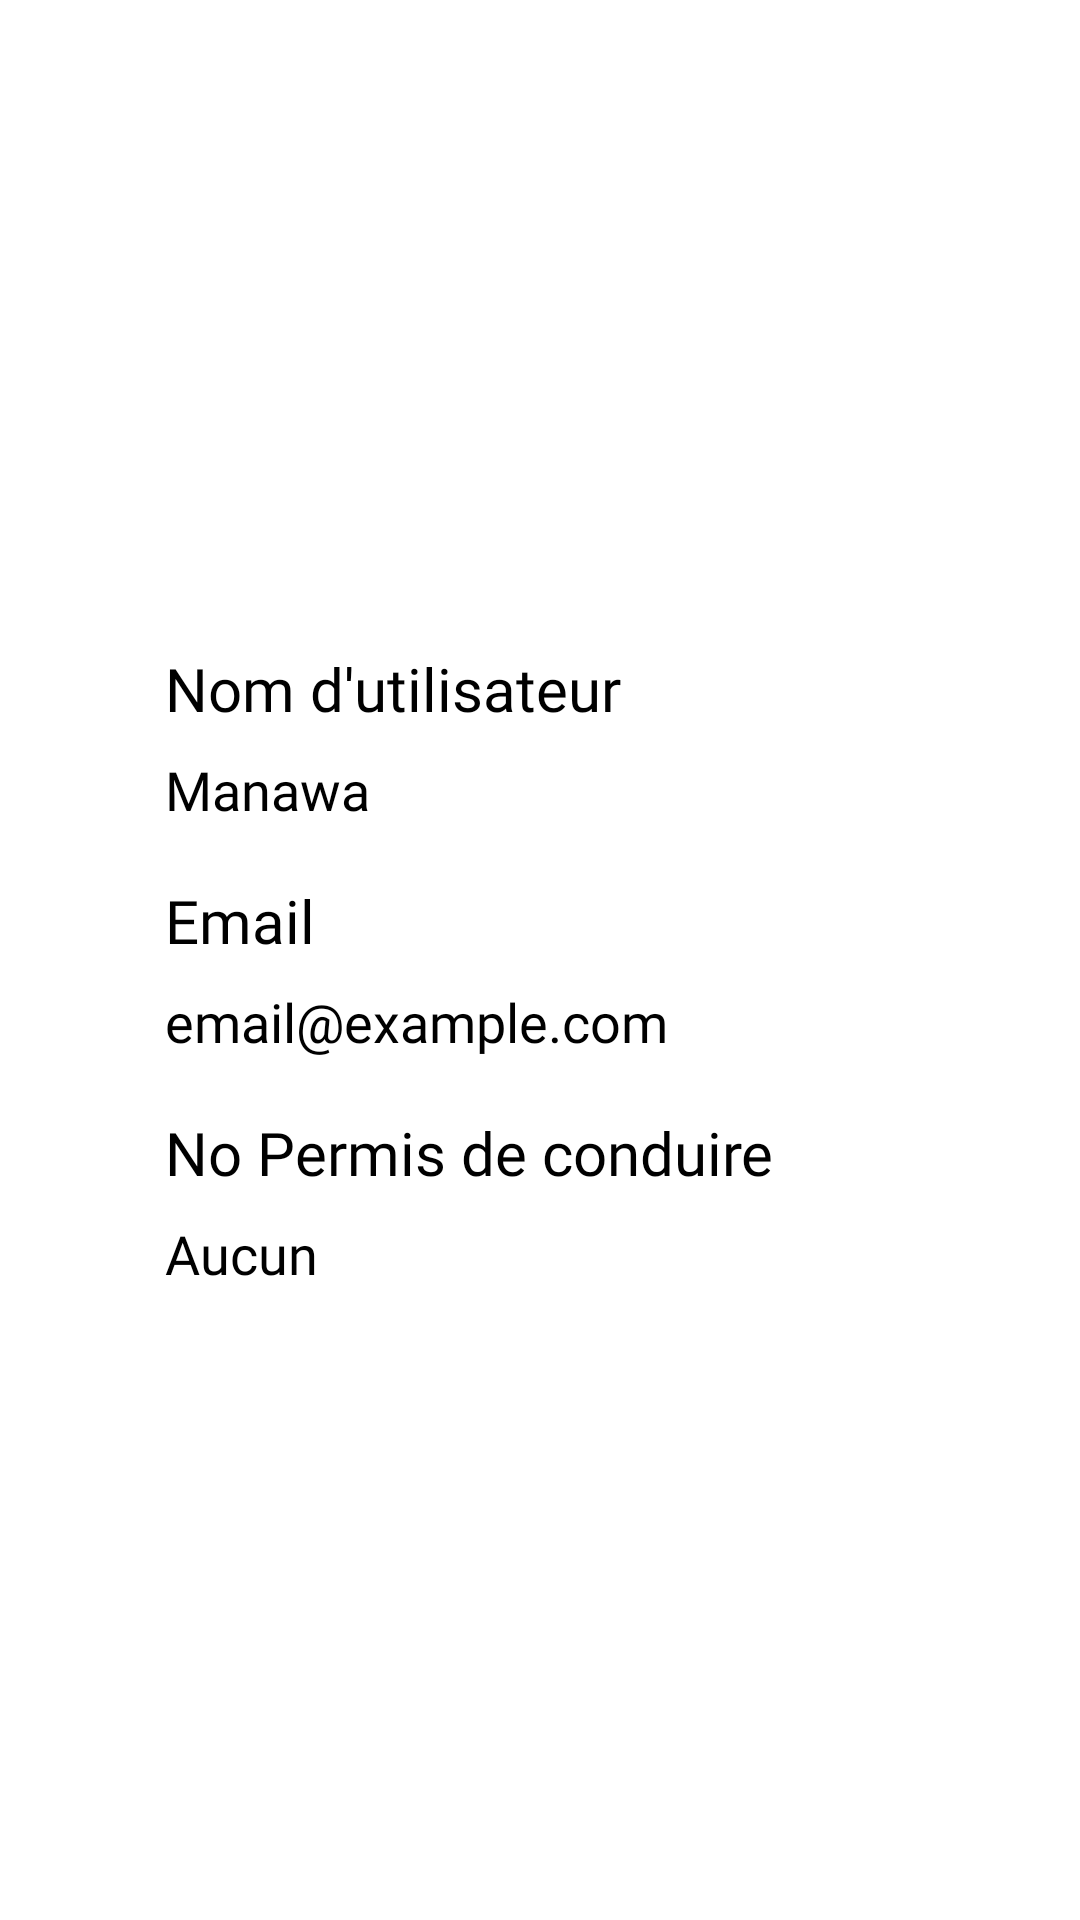

Here is an Android app screen rendered from its layout file. Give the layout XML and the strings, colors and styles it references.
<!-- AndroidManifest.xml: application theme Theme.CarSpooling -->
<!-- res/layout/fragment_profil.xml -->
<FrameLayout xmlns:android="http://schemas.android.com/apk/res/android"
    xmlns:tools="http://schemas.android.com/tools"
    android:layout_width="match_parent"
    android:layout_height="match_parent"
    tools:context=".ProfilFragment">

    
    <androidx.appcompat.widget.Toolbar
        android:id="@+id/toolbar"
        android:layout_width="match_parent"
        android:layout_height="?attr/actionBarSize"
        android:background="@color/mainColor"
        android:theme="@style/ThemeOverlay.AppCompat.Dark.ActionBar"
        android:elevation="4dp"
        style="@style/CustomToolbarStyle"
        android:title="Profil utilisateur" />

    
    <LinearLayout
        android:layout_width="match_parent"
        android:layout_height="wrap_content"
        android:orientation="vertical"
        android:gravity="center_horizontal"
        android:layout_marginTop="60dp">

        <LinearLayout
            android:layout_width="match_parent"
            android:layout_height="wrap_content"
            android:orientation="vertical"
            android:gravity="center_horizontal">
            
            <ImageView
                android:id="@+id/profilePicture"
                android:layout_width="120dp"
                android:layout_height="120dp"
                android:src="@drawable/profil_icon"
                android:layout_marginBottom="16dp"
                android:scaleType="centerCrop" />
        </LinearLayout>

        
        <LinearLayout
            android:layout_width="250dp"
            android:layout_height="wrap_content"
            android:orientation="vertical">

            <TextView
                android:id="@+id/usernameLabel"
                android:layout_width="wrap_content"
                android:layout_height="wrap_content"
                android:layout_marginTop="20dp"
                android:text="Nom d'utilisateur"
                android:fontFamily="@font/gotham_black"
                android:textSize="20sp"
                android:layout_marginBottom="8dp"
                android:textColor="@color/black" />

            <TextView
                android:id="@+id/usernameText"
                android:layout_width="wrap_content"
                android:layout_height="wrap_content"
                android:text="Manawa"
                android:fontFamily="@font/gotham_medium"
                android:textSize="18sp"
                android:layout_marginBottom="8dp"
                android:textColor="@color/black" />

        </LinearLayout>

        
        <LinearLayout
            android:layout_width="250dp"
            android:layout_height="wrap_content"
            android:orientation="vertical">

            <TextView
                android:id="@+id/emailLabel"
                android:layout_width="wrap_content"
                android:layout_height="wrap_content"
                android:layout_marginTop="10dp"
                android:text="Email"
                android:fontFamily="@font/gotham_black"
                android:textSize="20sp"
                android:layout_marginBottom="8dp"
                android:textColor="@color/black" />

            <TextView
                android:id="@+id/emailText"
                android:layout_width="wrap_content"
                android:layout_height="wrap_content"
                android:text="email@example.com"
                android:fontFamily="@font/gotham_medium"
                android:textSize="18sp"
                android:layout_marginBottom="8dp"
                android:textColor="@color/black" />

        </LinearLayout>

        
        <LinearLayout
            android:layout_width="250dp"
            android:layout_height="wrap_content"
            android:orientation="vertical">
            
            <TextView
                android:id="@+id/permisLabel"
                android:layout_width="wrap_content"
                android:layout_height="wrap_content"
                android:layout_marginTop="10dp"
                android:text="No Permis de conduire"
                android:fontFamily="@font/gotham_black"
                android:textSize="20sp"
                android:layout_marginBottom="8dp"
                android:textColor="@color/black" />

            <TextView
                android:id="@+id/permisText"
                android:layout_width="wrap_content"
                android:layout_height="wrap_content"
                android:text="Aucun"
                android:fontFamily="@font/gotham_medium"
                android:textSize="18sp"
                android:layout_marginBottom="8dp"
                android:textColor="@color/black" />

        </LinearLayout>

        
        <Button
            android:id="@+id/toggleProfileButton"
            android:layout_width="wrap_content"
            android:layout_height="wrap_content"
            android:layout_marginTop="35dp"
            android:textColor="@android:color/white" />
    </LinearLayout>
</FrameLayout>
<!-- resources referenced by this layout -->
<resources>
  <color name="black">#FF000000</color>
  <color name="mainColor">#3579F4</color>
</resources>
